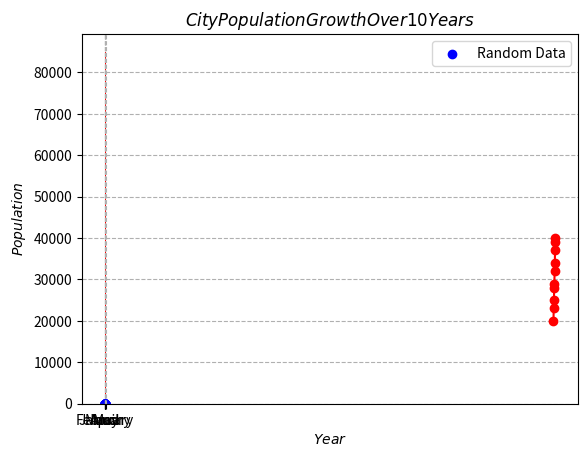

Reproduce this figure in Python. (Note: this script raises an exception after producing the figure.)
# -*- coding: utf-8 -*-
"""HW2_2.ipynb

Automatically generated by Colaboratory.

Original file is located at
    https://colab.research.google.com/drive/1wAM9cSc7IEE19BcwJgZO-1s576TdFCoa
"""

# QUESTION(1)

import numpy as np

random_integers = np.random.randint(1, 101, 20) # Create a NumPy array of 20 random integers between 1 and 100

# mean
mean = np.mean(random_integers)

# median
median = np.median(random_integers)

# standard deviation
std_dev = np.std(random_integers)

print("Random Integers:", random_integers)
print("Mean:", mean)
print("Median:", median)
print("Standard Deviation:", std_dev)

# QUESTION(2)

import pandas as pd

data = {
    'Name': ['Ali', 'Iman', 'Ramin', 'Mohammad', 'Reza'],
    'Age': [20, 22, 25, 30, 50],
    'City': ['Tehran', 'Amol', 'Yazd', 'Hamedan', 'Sari']
}

df = pd.DataFrame(data)

# the first 3 rows
print(df.head(3))

# the last 2 rows
print("\n")
print(df.tail(2))

# summary
print("\n")
print(df['Age'].describe())

# QUESTION(3)

import matplotlib.pyplot as plt

months = ["January", "February", "March", "April", "May"]
sales = [50000, 55000, 70000, 49000, 85000]

plt.bar(months, sales, color='red')
plt.xlabel("$Month$")
plt.ylabel("$Sales Amount$")
plt.title("$Monthly Sales for the Store (January to May)$")
plt.grid(axis='y', linestyle='--')

# Display the chart
plt.show()

# QUESTION(4)

import numpy as np

arr1 = np.random.randint(1, 10, (5, 5))
arr2 = np.random.randint(1, 10, (5, 5))

addition = arr1 + arr2
subtraction = arr1 - arr2
multiplication = arr1 * arr2
division = arr1 / arr2

print("arr1:\n", arr1)
print("arr2:\n", arr2)
print("Addition:\n", addition)
print("subtraction:\n", subtraction)
print("multiplication:\n", multiplication)
print("Division:\n", division)

# QUESTION(5)

import pandas as pd

# Sample DataFrame (replace this with your actual DataFrame)
data = {
    'Name': ['Ali', 'Iman', 'Reza', 'Amir'],
    'Age': [28, 32, 20, 35]
}

df = pd.DataFrame(data)

# Filter and display employees older than 30
filtered_df = df[df['Age'] > 30]

print(filtered_df)

# QUESTION(6)

import matplotlib.pyplot as plt
import numpy as np


x = np.random.rand(100)
y = np.random.rand(100)

plt.scatter(x, y, c='b', marker='o', label='Random Data')
plt.xlabel('X-axis')
plt.ylabel('Y-axis')

plt.title('Scatter Plot of Random Data')

plt.legend()
plt.grid(True, linestyle='--')
plt.show()

# QUESTION(7)

import numpy as np

matrix1 = np.random.rand(2, 3)
matrix2 = np.random.rand(3, 4)

r = np.dot(matrix1, matrix2)

print("Matrix 1:\n", matrix1)
print("Matrix 2:\n", matrix2)
print(" Multiplication Result:\n", r)

# QUESTION(8)

import pandas as pd

data = {
    'Product Category': ['Jewellery', 'Clothing', 'Books', 'car','Books','Jewellery','car'],
    'Sales Amount': [700, 500, 300, 1000, 500, 800, 2000]
}

sales_df = pd.DataFrame(data)
category_sales = sales_df.groupby('Product Category')['Sales Amount'].sum().reset_index()
category_sales.rename(columns={'Sales Amount': 'Total Sales'}, inplace=True)
print(category_sales)

# QUESTION(9)

import matplotlib.pyplot as plt

years = [2014, 2015, 2016, 2017, 2018, 2019, 2020, 2021, 2022, 2023]
population = [20000, 23000, 25000, 28000, 29000, 32000, 34000, 37000, 39000, 40000]

plt.plot(years, population, marker='o', c='r' , linestyle='-')
plt.xlabel('$Year$')
plt.ylabel('$Population$')
plt.title('$City Population Growth Over 10 Years$')
plt.grid(True, linestyle='--')
plt.show()

# QUESTION(10)

import pandas as pd
import numpy as np

data = {
    'Name': ['Ali', 'Iman', 'Reza', 'Parsa'],
    'Score': [88, 99, 74, 67]
}

students_df = pd.DataFrame(data)

g= [
    students_df['Score'] >= 90,
    (students_df['Score'] >= 80) & (students_df['Score'] < 90),
    (students_df['Score'] >= 70) & (students_df['Score'] < 80),
    students_df['Score'] < 70
]

grades = ['A', 'B', 'C', 'D']

students_df['Grade'] = np.select(g, grades, default='F')
print(students_df)

# QUESTION(11)

import pandas as pd
import numpy as np
import matplotlib.pyplot as plt

data = {
    'Month': pd.date_range(start='2021-01-01', periods=24, freq='M'),
    'Product A Sales': [500, 480, 600, 750, 900, 850, 920, 1100, 1300, 1350, 1500, 1450, 1550, 1600, 1650, 1600, 1500, 1400, 1600, 1700, 1800, 1750, 1850, 1900],
    'Product B Sales': [300, 320, 400, 450, 500, 580, 700, 750, 820, 900, 950, 980, 1050, 1100, 1150, 1200, 1250, 1300, 1350, 1400, 1500, 1600, 1550, 1700],
    'Product C Sales': [200, 210, 250, 280, 320, 350, 380, 400, 420, 440, 460, 480, 500, 520, 540, 560, 580, 600, 620, 640, 660, 680, 700, 720]
}

sales_df = pd.DataFrame(data)

# Task 1:

total_sales = sales_df[['Product A Sales', 'Product B Sales', 'Product C Sales']].sum()
print("Total Sales for Each Product:")
print(total_sales)

# Task 2:

average_sales = sales_df[['Product A Sales', 'Product B Sales', 'Product C Sales']].mean()
print("\nAverage Monthly Sales for Each Product:")
print(average_sales)

# Task 3:

max_sales_month_A = sales_df.loc[sales_df['Product A Sales'].idxmax()]
max_sales_month_B = sales_df.loc[sales_df['Product B Sales'].idxmax()]
max_sales_month_C = sales_df.loc[sales_df['Product C Sales'].idxmax()]
print("\nMonth with Highest Sales for Product A:")
print(max_sales_month_A)
print("\nMonth with Highest Sales for Product B:")
print(max_sales_month_B)
print("\nMonth with Highest Sales for Product C:")
print(max_sales_month_C)

# Task 4:

sales_2021 = sales_df.loc[0:11][['Product A Sales', 'Product B Sales', 'Product C Sales']].sum()
sales_2022 = sales_df.loc[12:23][['Product A Sales', 'Product B Sales', 'Product C Sales']].sum()
percentage_change = ((sales_2022 - sales_2021) / sales_2021) * 100
print("\nPercentage Change in Sales from January to December in 2022:")
print(percentage_change)

# Task 5:

plt.plot(sales_df['Month'], sales_df['Product A Sales'], label='Product A')
plt.plot(sales_df['Month'], sales_df['Product B Sales'], label='Product B')
plt.plot(sales_df['Month'], sales_df['Product C Sales'], label='Product C')
plt.xlabel('$Month$')
plt.ylabel('$Sales Amount$')
plt.title('$Monthly Sales Data for Each Product (2021-2022)$')
plt.legend()
plt.grid(True, linestyle='--')
plt.show()

# Task 6:

correlation = sales_df[['Product A Sales', 'Product B Sales']].corr().iloc[0, 1]
print("\nCorrelation between Product A and Product B Sales:")
print(f"Correlation coefficient: {correlation:.2f}")